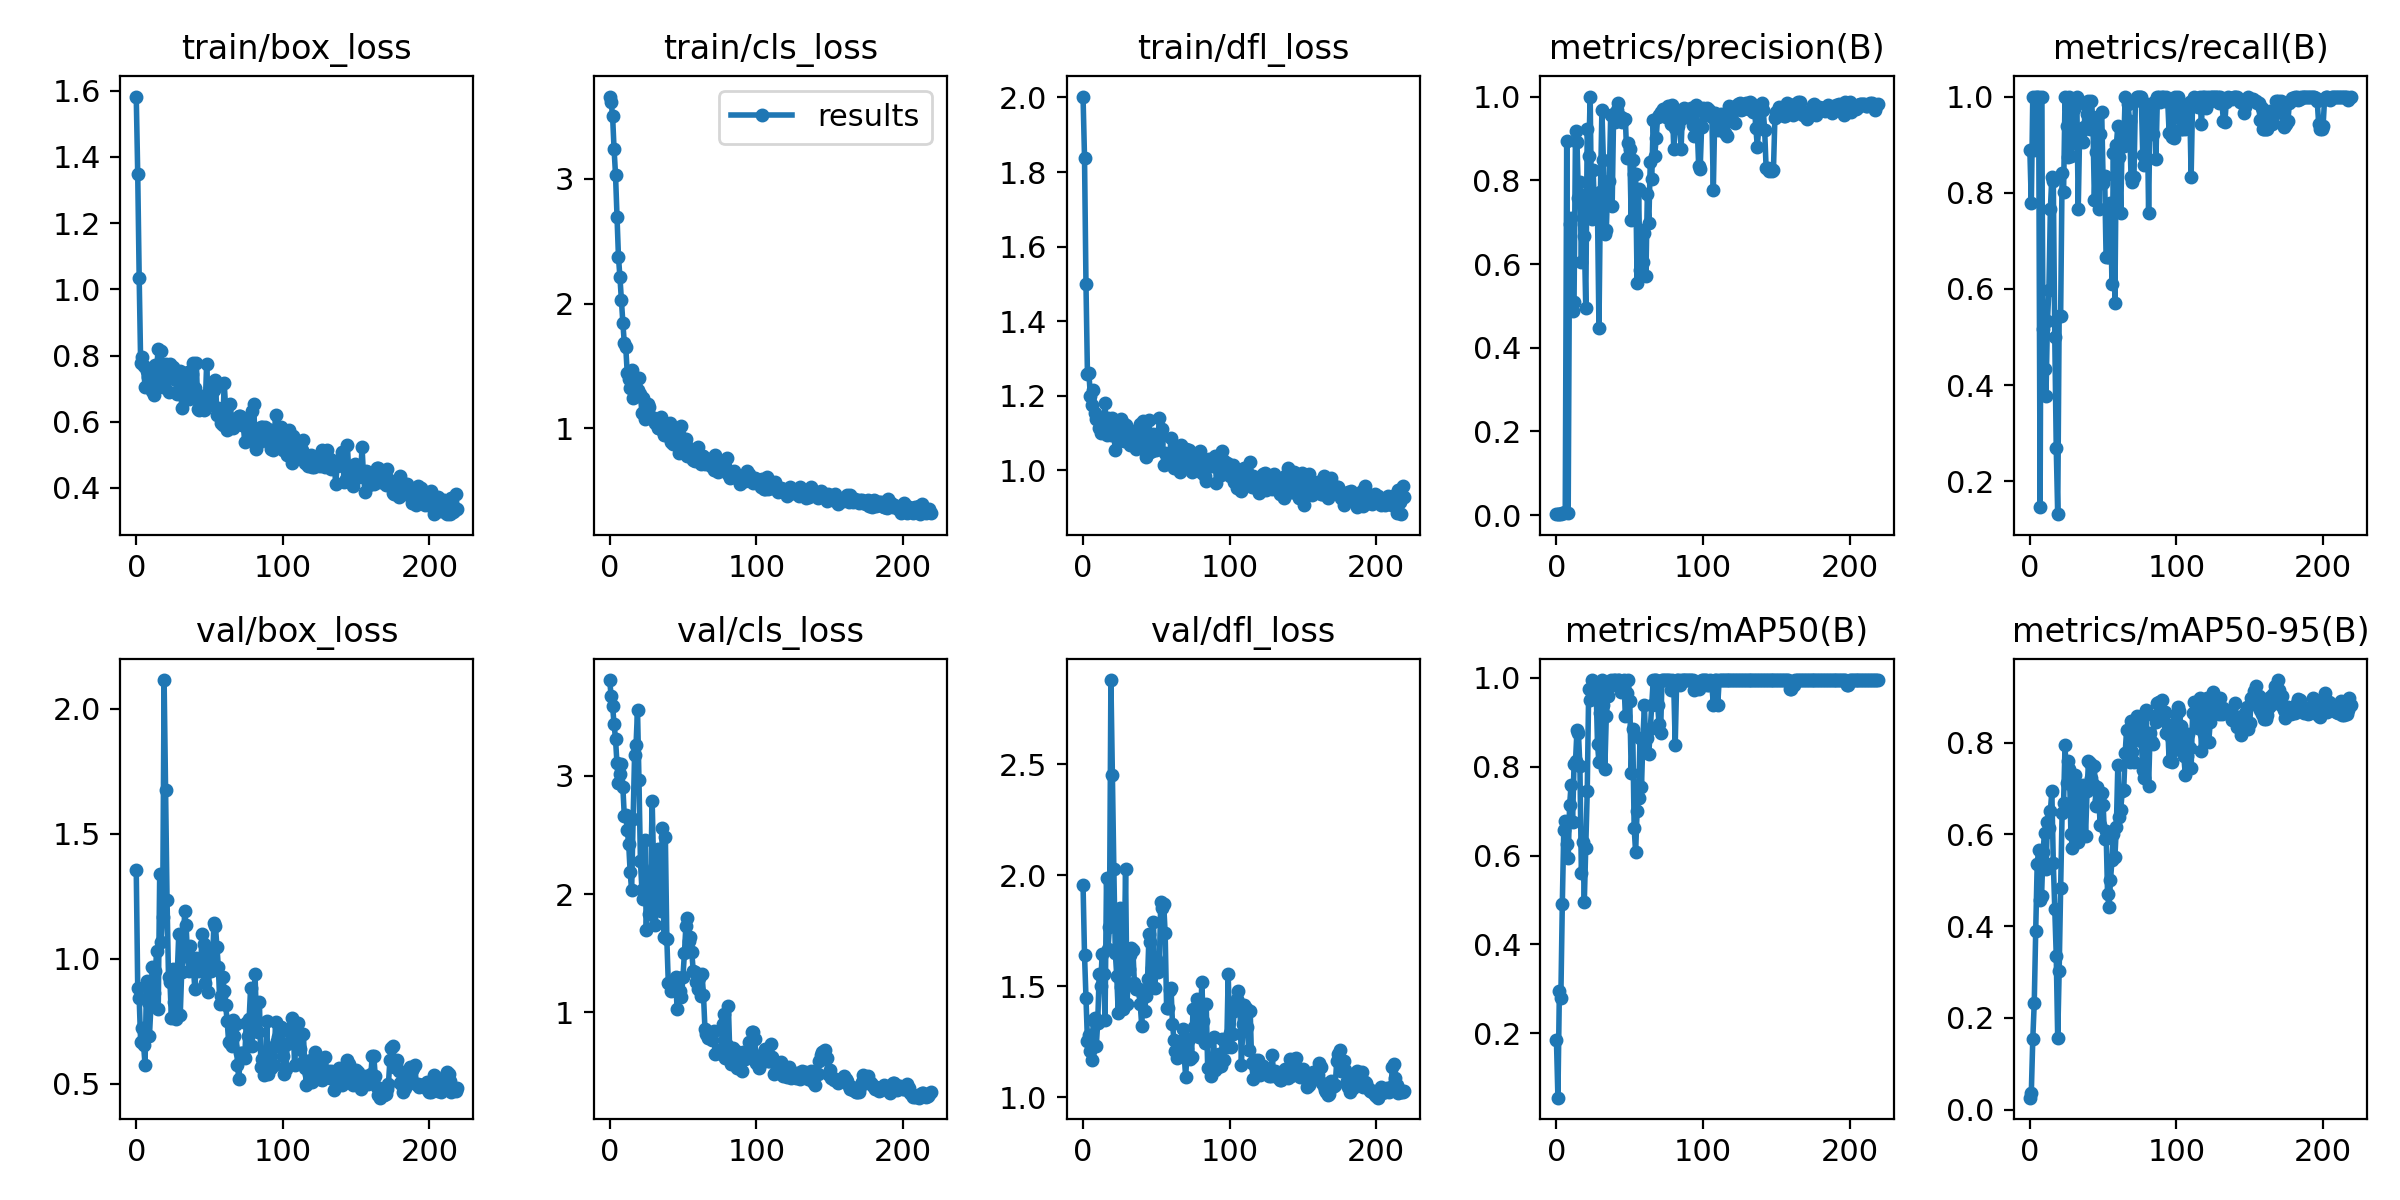

Values plotted in this chart, from the file beside it:
epoch, train/box_loss, train/cls_loss, train/dfl_loss, metrics/precision(B), metrics/recall(B), metrics/mAP50(B), metrics/mAP50-95(B), val/box_loss, val/cls_loss, val/dfl_loss, lr/pg0, lr/pg1, lr/pg2
0, 1.583, 3.66, 2.002, 0.0031, 0.8889, 0.1844, 0.02604, 1.354, 3.812, 1.956, 0.0955, 0.0005, 0.0005
1, 1.35, 3.616, 1.839, 0.00248, 0.7778, 0.05529, 0.0372, 0.8835, 3.678, 1.642, 0.0901, 0.001096, 0.001096
2, 1.036, 3.504, 1.5, 0.00334, 1, 0.2962, 0.1535, 0.8419, 3.592, 1.449, 0.08469, 0.001689, 0.001689
3, 0.7778, 3.243, 1.257, 0.00304, 0.8889, 0.2799, 0.2329, 0.667, 3.441, 1.252, 0.07928, 0.002277, 0.002277
4, 0.7961, 3.035, 1.26, 0.00511, 1, 0.4919, 0.3902, 0.7239, 3.313, 1.28, 0.07386, 0.002862, 0.002862
5, 0.7675, 2.693, 1.198, 0.00548, 1, 0.6571, 0.5351, 0.6556, 3.108, 1.209, 0.06844, 0.003442, 0.003442
6, 0.7035, 2.377, 1.174, 0.0074, 1, 0.6776, 0.5672, 0.5741, 2.943, 1.165, 0.06302, 0.004019, 0.004019
7, 0.7536, 2.215, 1.216, 0.894, 0.1456, 0.6267, 0.4581, 0.9085, 3.018, 1.347, 0.05759, 0.004591, 0.004591
8, 0.7337, 2.027, 1.154, 0.00439, 1, 0.5948, 0.4668, 0.8245, 3.104, 1.357, 0.05216, 0.00516, 0.00516
9, 0.7062, 1.849, 1.139, 0.6962, 0.5171, 0.7144, 0.5625, 0.6912, 2.909, 1.228, 0.04673, 0.005725, 0.005725
10, 0.7121, 1.681, 1.143, 0.7101, 0.4333, 0.7597, 0.6042, 0.8088, 2.66, 1.335, 0.04129, 0.006286, 0.006286
11, 0.6919, 1.65, 1.113, 0.4875, 0.3778, 0.6755, 0.5246, 0.9649, 2.67, 1.553, 0.03584, 0.006842, 0.006842
12, 0.682, 1.442, 1.099, 0.5101, 0.5333, 0.8069, 0.6261, 0.8641, 2.544, 1.499, 0.03039, 0.007395, 0.007395
13, 0.7704, 1.399, 1.123, 0.9168, 0.5983, 0.8125, 0.6141, 0.9523, 2.42, 1.645, 0.02494, 0.007944, 0.007944
14, 0.7666, 1.328, 1.122, 0.8917, 0.7667, 0.882, 0.6517, 1.032, 2.183, 1.555, 0.01949, 0.008489, 0.008489
15, 0.8208, 1.466, 1.182, 0.7589, 0.8333, 0.876, 0.6937, 0.7975, 2.03, 1.349, 0.01403, 0.00903, 0.00903
16, 0.7146, 1.248, 1.095, 0.7962, 0.8247, 0.8014, 0.538, 1.34, 2.634, 1.99, 0.009472, 0.009472, 0.009472
17, 0.8135, 1.338, 1.14, 0.606, 0.5, 0.5601, 0.4378, 1.067, 3.177, 1.667, 0.009472, 0.009472, 0.009472
18, 0.7034, 1.328, 1.099, 0.7651, 0.2701, 0.63, 0.3359, 1.164, 3.263, 1.769, 0.009439, 0.009439, 0.009439
19, 0.7577, 1.306, 1.096, 0.6667, 0.1317, 0.4965, 0.1555, 2.114, 3.56, 2.881, 0.009406, 0.009406, 0.009406
20, 0.7754, 1.402, 1.141, 0.4954, 0.5444, 0.6162, 0.3031, 1.676, 2.963, 2.452, 0.009373, 0.009373, 0.009373
21, 0.7505, 1.272, 1.115, 0.9218, 0.5444, 0.7444, 0.4824, 1.235, 2.277, 2.03, 0.00934, 0.00934, 0.00934
22, 0.691, 1.122, 1.055, 0.8587, 0.8403, 0.9759, 0.6462, 0.9246, 2.038, 1.651, 0.009307, 0.009307, 0.009307
23, 0.7754, 1.245, 1.115, 1, 0.8011, 0.951, 0.6683, 0.9064, 1.961, 1.544, 0.009274, 0.009274, 0.009274
24, 0.7447, 1.075, 1.08, 0.7073, 1, 0.995, 0.7959, 0.7608, 2.454, 1.379, 0.009241, 0.009241, 0.009241
25, 0.7639, 1.194, 1.121, 0.8242, 0.9397, 0.9839, 0.712, 0.957, 1.699, 1.851, 0.009208, 0.009208, 0.009208
26, 0.7282, 1.198, 1.138, 0.7262, 0.8744, 0.9839, 0.7608, 0.8283, 2.092, 1.497, 0.009175, 0.009175, 0.009175
27, 0.743, 1.171, 1.127, 0.743, 1, 0.9839, 0.7427, 0.758, 1.833, 1.397, 0.009142, 0.009142, 0.009142
28, 0.6829, 1.093, 1.079, 0.7236, 0.8764, 0.8508, 0.6012, 0.9423, 2.138, 1.596, 0.009109, 0.009109, 0.009109
29, 0.6974, 1.086, 1.12, 0.4467, 0.9042, 0.81, 0.5713, 1.099, 2.789, 2.027, 0.009076, 0.009076, 0.009076
30, 0.7528, 1.084, 1.098, 0.7714, 0.9738, 0.9204, 0.6994, 0.7742, 2.224, 1.42, 0.009043, 0.009043, 0.009043
31, 0.6424, 1.042, 1.081, 0.9687, 0.993, 0.995, 0.7291, 0.9478, 1.74, 1.579, 0.00901, 0.00901, 0.00901
32, 0.7197, 1.04, 1.067, 0.8485, 1, 0.9394, 0.7106, 1.009, 1.894, 1.639, 0.008977, 0.008977, 0.008977
33, 0.6941, 1.007, 1.087, 0.6713, 0.7667, 0.7958, 0.5846, 1.19, 2.382, 1.671, 0.008944, 0.008944, 0.008944
34, 0.6854, 1.004, 1.082, 0.6804, 0.9333, 0.9133, 0.6061, 1.134, 2.248, 1.662, 0.008911, 0.008911, 0.008911
35, 0.7508, 1.089, 1.107, 0.7951, 0.9266, 0.9586, 0.6598, 1.009, 1.855, 1.516, 0.008878, 0.008878, 0.008878
36, 0.67, 0.9845, 1.058, 0.7993, 0.9057, 0.9839, 0.7081, 0.9486, 2.561, 1.486, 0.008845, 0.008845, 0.008845
37, 0.6912, 0.9456, 1.065, 0.957, 0.9369, 0.995, 0.7007, 1.05, 1.638, 1.485, 0.008812, 0.008812, 0.008812
38, 0.7454, 1.006, 1.072, 0.7395, 0.9823, 0.9839, 0.5968, 1.001, 2.482, 1.489, 0.008779, 0.008779, 0.008779
39, 0.7772, 1.016, 1.123, 0.9589, 0.9647, 0.995, 0.6937, 0.9596, 1.618, 1.42, 0.008746, 0.008746, 0.008746
40, 0.7022, 0.9363, 1.091, 0.9393, 0.9903, 0.995, 0.7595, 0.8765, 1.249, 1.323, 0.008713, 0.008713, 0.008713
41, 0.7779, 1.042, 1.131, 0.9672, 0.9333, 0.9839, 0.7552, 1.004, 1.245, 1.456, 0.00868, 0.00868, 0.00868
42, 0.6383, 0.8906, 1.073, 0.9843, 0.9914, 0.995, 0.7234, 0.9582, 1.179, 1.389, 0.008647, 0.008647, 0.008647
43, 0.6367, 0.8749, 1.037, 0.9547, 0.9494, 0.995, 0.7093, 0.9489, 1.189, 1.454, 0.008614, 0.008614, 0.008614
44, 0.6553, 0.8817, 1.093, 0.9519, 0.7853, 0.9675, 0.7495, 0.9896, 1.27, 1.532, 0.008581, 0.008581, 0.008581
45, 0.677, 0.9835, 1.135, 0.94, 0.8849, 0.97, 0.6614, 1.098, 1.294, 1.736, 0.008548, 0.008548, 0.008548
46, 0.6341, 0.8973, 1.05, 0.9467, 0.9577, 0.995, 0.7031, 1.057, 1.023, 1.699, 0.008515, 0.008515, 0.008515
47, 0.6387, 0.8011, 1.051, 0.9472, 0.7667, 0.9144, 0.6762, 0.9008, 1.288, 1.583, 0.008482, 0.008482, 0.008482
48, 0.7754, 0.9422, 1.098, 0.8541, 0.9214, 0.9654, 0.6213, 1.031, 1.183, 1.788, 0.008449, 0.008449, 0.008449
49, 0.6728, 1.018, 1.09, 0.8888, 0.9686, 0.995, 0.6909, 0.8666, 1.131, 1.494, 0.008416, 0.008416, 0.008416
50, 0.6645, 0.8826, 1.053, 0.8737, 0.8209, 0.9485, 0.6637, 0.9593, 1.301, 1.622, 0.008383, 0.008383, 0.008383
51, 0.6812, 0.8956, 1.073, 0.7041, 0.8346, 0.7849, 0.5903, 0.9514, 1.501, 1.565, 0.00835, 0.00835, 0.00835
52, 0.7152, 0.9146, 1.14, 0.8491, 0.6667, 0.8844, 0.6073, 0.9895, 1.729, 1.585, 0.008317, 0.008317, 0.008317
53, 0.6963, 0.7825, 1.092, 0.816, 0.6667, 0.6626, 0.4694, 1.143, 1.794, 1.881, 0.008284, 0.008284, 0.008284
54, 0.7264, 0.8442, 1.11, 0.8154, 0.6667, 0.6073, 0.442, 1.131, 1.606, 1.851, 0.008251, 0.008251, 0.008251
55, 0.6205, 0.7805, 1.015, 0.5553, 0.7778, 0.7011, 0.5002, 1.048, 1.634, 1.871, 0.008218, 0.008218, 0.008218
56, 0.6408, 0.7775, 1.047, 0.7801, 0.6111, 0.7286, 0.544, 0.9665, 1.51, 1.739, 0.008185, 0.008185, 0.008185
57, 0.6384, 0.7501, 1.04, 0.5855, 0.8832, 0.8648, 0.6017, 0.8191, 1.351, 1.401, 0.008152, 0.008152, 0.008152
58, 0.5948, 0.7422, 1.032, 0.6805, 0.5703, 0.7542, 0.5498, 0.8496, 1.342, 1.401, 0.008119, 0.008119, 0.008119
59, 0.5909, 0.7854, 1.033, 0.6053, 0.8994, 0.8654, 0.6165, 0.928, 1.256, 1.483, 0.008086, 0.008086, 0.008086
... 160 more rows
